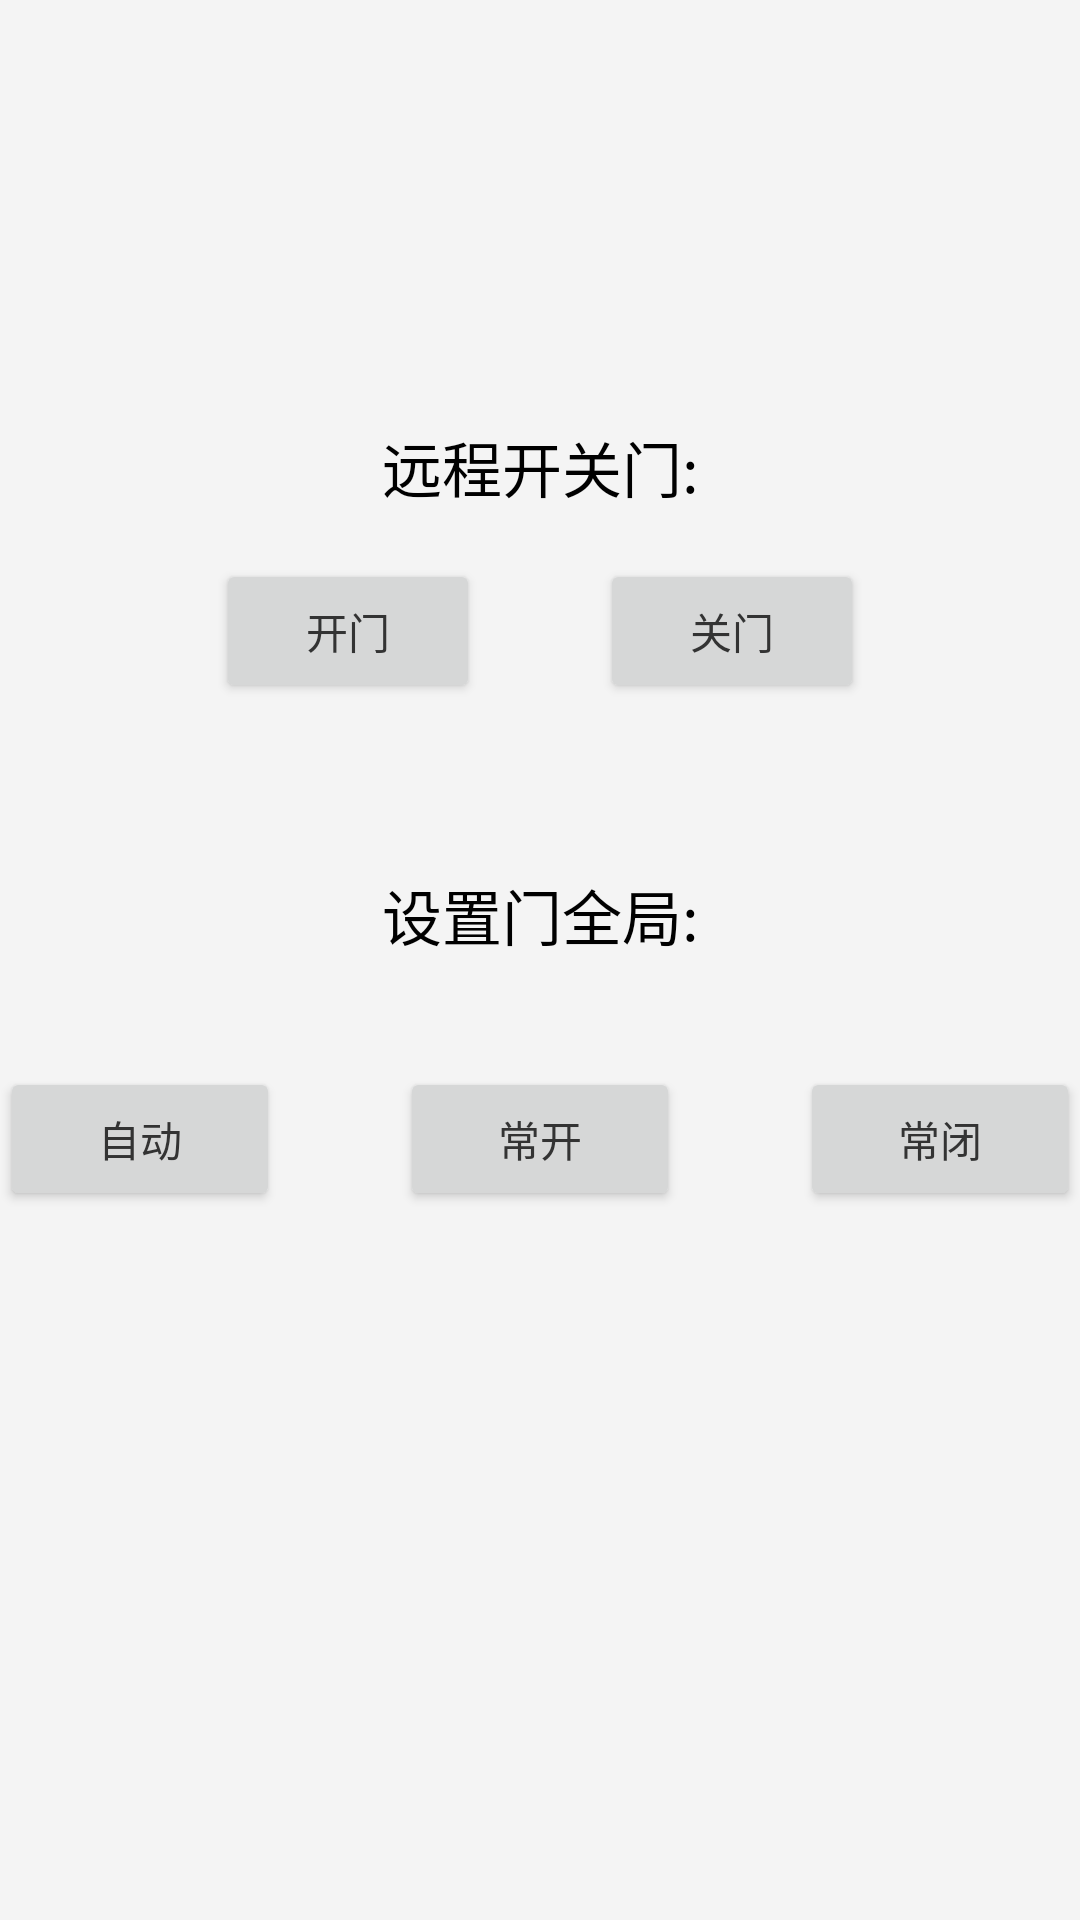

Write the Android layout XML for this screen, with the resource values it uses.
<!-- AndroidManifest.xml: application theme AppTheme -->
<!-- res/layout/dialog_door.xml -->
<?xml version="1.0" encoding="utf-8"?>
<LinearLayout xmlns:android="http://schemas.android.com/apk/res/android"
    xmlns:tools="http://schemas.android.com/tools"
    android:layout_width="match_parent"
    android:layout_height="match_parent"
    android:gravity="center_vertical"
    android:orientation="vertical">


    <TextView
        android:layout_width="match_parent"
        android:layout_height="wrap_content"
        android:gravity="center"
        android:text="远程开关门:"
        android:textColor="@color/black"
        android:textSize="20sp" />

    <LinearLayout
        android:layout_width="match_parent"
        android:layout_height="80dp"
        android:gravity="center"
        android:orientation="horizontal">

        <Button
            android:id="@+id/open"
            android:layout_width="wrap_content"
            android:layout_height="wrap_content"
            android:layout_marginEnd="20dp"
            android:text="开门" />

        <Button
            android:id="@+id/close"
            android:layout_width="wrap_content"
            android:layout_height="wrap_content"
            android:layout_marginStart="20dp"
            android:text="关门" />

    </LinearLayout>

    <TextView
        android:layout_width="match_parent"
        android:layout_height="wrap_content"
        android:layout_marginTop="40dp"
        android:gravity="center"
        android:text="设置门全局:"
        android:textColor="@color/black"
        android:textSize="20sp" />

    <LinearLayout
        android:layout_width="match_parent"
        android:layout_height="120dp"
        android:gravity="center"
        android:orientation="horizontal">

        <androidx.appcompat.widget.AppCompatButton
            android:id="@+id/automatic"
            android:layout_width="wrap_content"
            android:layout_height="wrap_content"
            android:layout_marginEnd="20dp"
            android:layout_weight="1"
            android:text="自动" />

        <androidx.appcompat.widget.AppCompatButton
            android:id="@+id/normally_open"
            android:layout_width="wrap_content"
            android:layout_height="wrap_content"
            android:layout_marginStart="20dp"
            android:layout_marginEnd="20dp"
            android:layout_weight="1"
            android:text="常开" />

        <androidx.appcompat.widget.AppCompatButton
            android:id="@+id/normally_closed"
            android:layout_width="wrap_content"
            android:layout_height="wrap_content"
            android:layout_marginStart="20dp"
            android:layout_weight="1"
            android:text="常闭" />

    </LinearLayout>

    <TextView
        android:id="@+id/door_state"
        android:layout_width="match_parent"
        android:layout_height="wrap_content"
        android:layout_marginTop="40dp"
        android:gravity="center"
        android:textColor="@color/black"
        tools:text="当前门状态：开关"
        />


</LinearLayout>
<!-- resources referenced by this layout -->
<resources>
  <color name="black">#FF000000</color>
  <style name="AppTheme" parent="Theme.AppCompat.DayNight.NoActionBar">
          
          <item name="android:windowBackground">@color/common_window_background_color</item>
          
          <item name="colorPrimary">@color/common_primary_color</item>
          
          <item name="colorPrimaryDark">@color/common_primary_dark_color</item>
          
          <item name="colorAccent">@color/common_accent_color</item>
          
          <item name="android:textColor">@color/common_text_color</item>
          
          <item name="android:textSize">14sp</item>
          
          <item name="android:textColorHint">@color/common_text_hint_color</item>
          
          <item name="windowActionModeOverlay">true</item>
          <item name="android:windowContentOverlay">@null</item>
          
          <item name="actionModeBackground">@color/common_primary_color</item>
          
          <item name="android:textAllCaps">false</item>
          
          <item name="android:adjustViewBounds">true</item>
          
          
          
          <item name="android:overScrollMode">never</item>
      </style>
  <color name="common_window_background_color">#F4F4F4</color>
  <color name="common_primary_color">@color/white</color>
  <color name="common_primary_dark_color">@color/black</color>
  <color name="common_accent_color">#5A8DDF</color>
  <color name="common_text_color">#333333</color>
  <color name="common_text_hint_color">@color/panda</color>
  <color name="white">#FFFFFFFF</color>
</resources>
